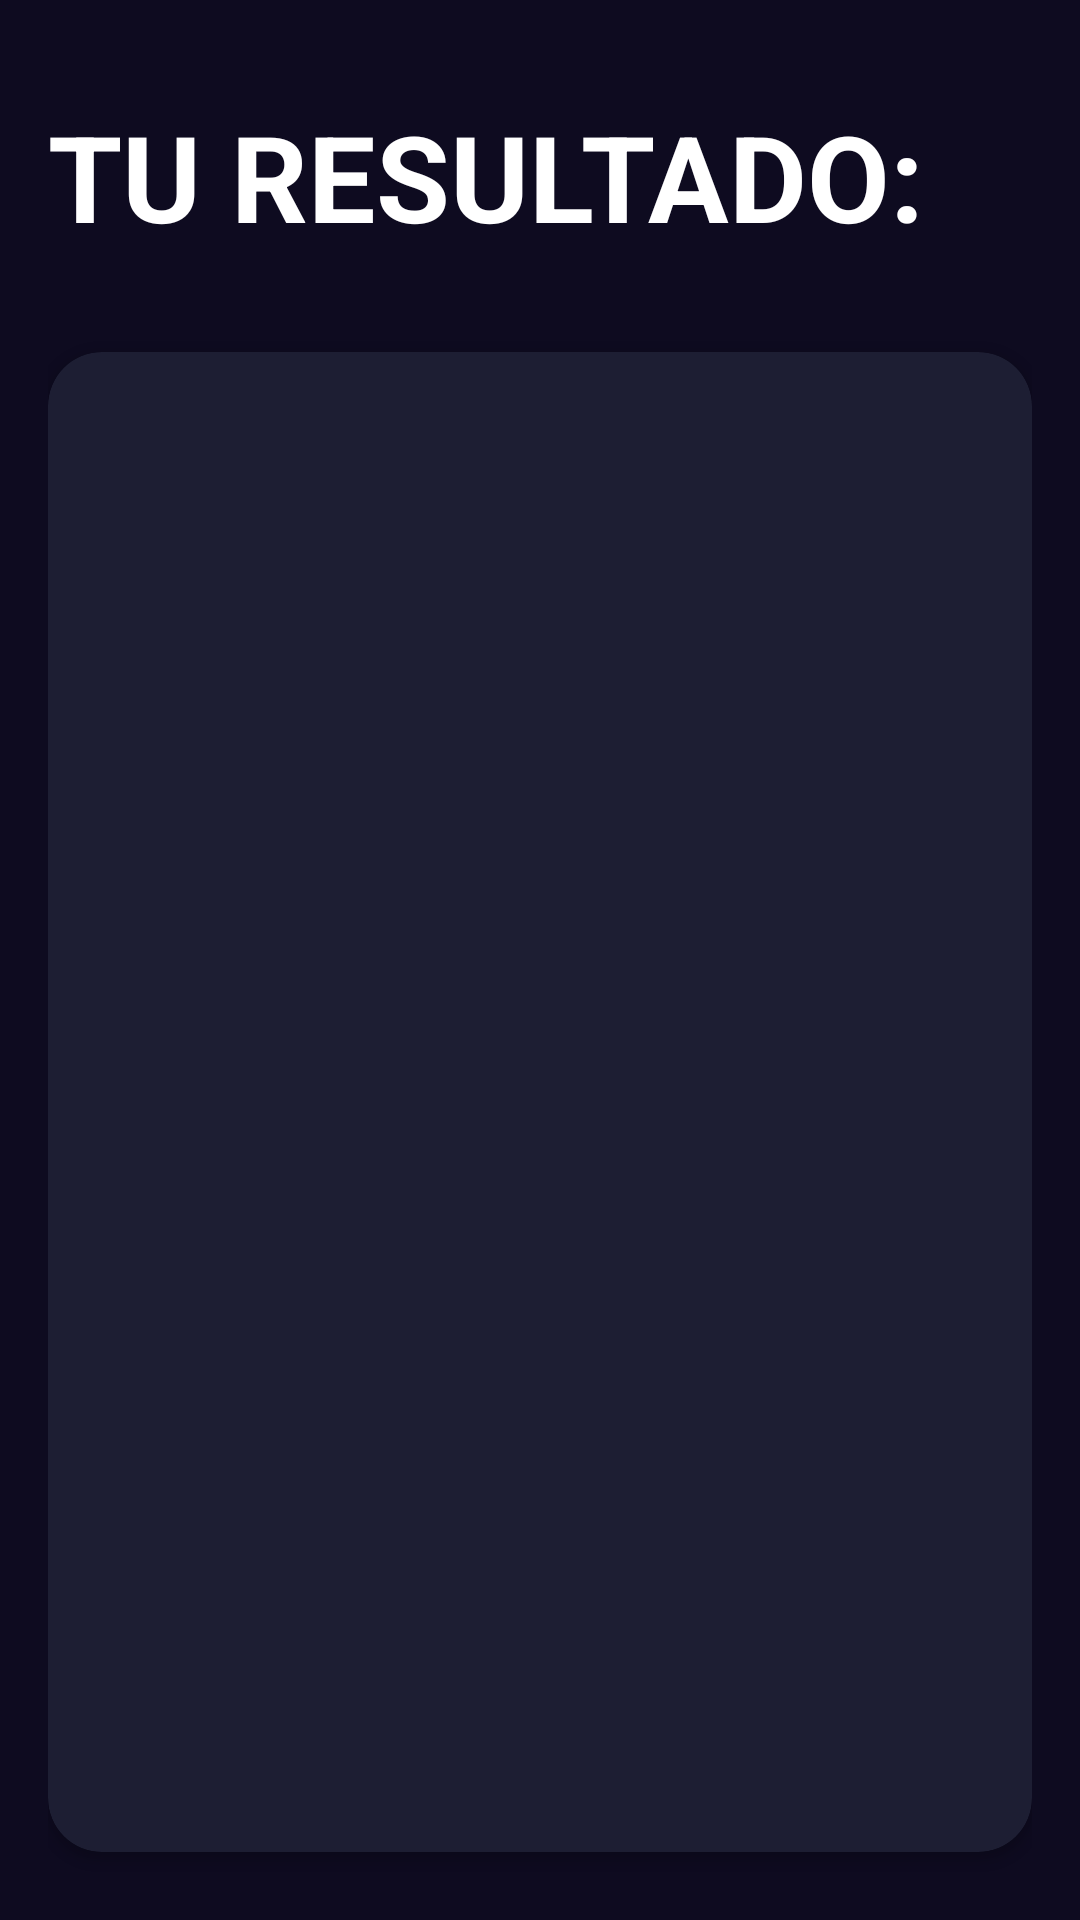

Reconstruct the res/layout file that produces this screen, plus the resources it refers to.
<!-- AndroidManifest.xml: application theme Theme.MyApp -->
<!-- res/layout/activity_imc_ractivity.xml -->
<?xml version="1.0" encoding="utf-8"?>
<androidx.constraintlayout.widget.ConstraintLayout xmlns:android="http://schemas.android.com/apk/res/android"
    xmlns:tools="http://schemas.android.com/tools"
    xmlns:app="http://schemas.android.com/apk/res-auto"
    android:id="@+id/main"
    android:layout_width="match_parent"
    android:layout_height="match_parent"
    android:padding="16dp"
    android:background="@color/background_app"
    tools:context=".imc.ImcRActivity">

    <TextView
        android:id="@+id/tvTitle"
        android:layout_width="wrap_content"
        android:layout_height="wrap_content"
        android:text="@string/result"
        app:layout_constraintTop_toTopOf="parent"
        app:layout_constraintStart_toStartOf="parent"
        android:textSize="40sp"
        android:textAlignment="center"
        android:layout_marginTop="16dp"
        android:textStyle="bold"
        android:textColor="@color/white"
        />
    <androidx.cardview.widget.CardView
        android:layout_width="0dp"
        android:layout_height="500dp"
        app:layout_constraintTop_toBottomOf="@+id/tvTitle"
        app:layout_constraintStart_toStartOf="parent"
        app:layout_constraintEnd_toEndOf="parent"
        app:cardBackgroundColor="@color/background_component"
        app:cardCornerRadius="18dp"
        android:layout_marginVertical="32dp">
        <LinearLayout
            android:layout_width="match_parent"
            android:layout_height="match_parent"
            android:gravity="center"
            android:layout_margin="25dp"
            android:orientation="vertical">
            <TextView
                android:id="@+id/tvResult"
                tools:text="hola"
                android:textSize="26sp"
                android:textStyle="bold"
                android:textColor="@color/white"
                android:layout_width="wrap_content"
                android:layout_height="wrap_content"/>
            <TextView
                android:id="@+id/tvIMC"
                tools:text="hola"
                android:textSize="120sp"
                android:layout_marginVertical="64dp"
                android:textStyle="bold"
                android:textColor="@color/white"
                android:layout_width="wrap_content"
                android:layout_height="wrap_content"/>
            <TextView
                android:id="@+id/tvDescription"
                tools:text="hola"
                android:textSize="26sp"
                android:textColor="@color/white"
                android:layout_width="wrap_content"
                android:textAlignment="center"
                android:layout_height="wrap_content"/>
        </LinearLayout>
    </androidx.cardview.widget.CardView>
    <Button
        android:id="@+id/btnReCal"
        android:layout_width="0dp"
        android:layout_height="80dp"
        app:layout_constraintBottom_toBottomOf="parent"
        app:layout_constraintEnd_toEndOf="parent"
        app:layout_constraintHorizontal_bias="1.0"
        app:layout_constraintStart_toStartOf="parent"
        android:layout_marginTop="12dp"
        android:text="@string/recalculate"
        android:textSize="18sp"
        android:textColor="@color/white"
        app:backgroundTint="@color/background_fab"
        />


</androidx.constraintlayout.widget.ConstraintLayout>
<!-- resources referenced by this layout -->
<resources>
  <color name="background_app">#0E0B20</color>
  <color name="background_component">#1D1E33</color>
  <color name="background_fab">#6200EA</color>
  <color name="white">#FFFFFFFF</color>
  <string name="recalculate">VOLVER A CALCULAR</string>
  <string name="result">TU RESULTADO: </string>
  <style name="Theme.MyApp" parent="Theme.Material3.DayNight.NoActionBar">
          
          <item name="colorPrimary">@color/material_dynamic_primary30</item>
          <item name="colorOnPrimary">@color/material_dynamic_primary90</item>
          <item name="colorPrimaryContainer">@color/material_dynamic_primary80</item>
          <item name="colorOnPrimaryContainer">@color/material_dynamic_primary10</item>
          <item name="colorSecondary">@color/material_dynamic_secondary30</item>
          <item name="colorOnSecondary">@color/material_dynamic_secondary90</item>
          <item name="colorSecondaryContainer">@color/material_dynamic_secondary80</item>
          <item name="colorOnSecondaryContainer">@color/material_dynamic_secondary10</item>
          <item name="android:buttonStyle">@style/Widget.Material3.Button</item>
      </style>
</resources>
